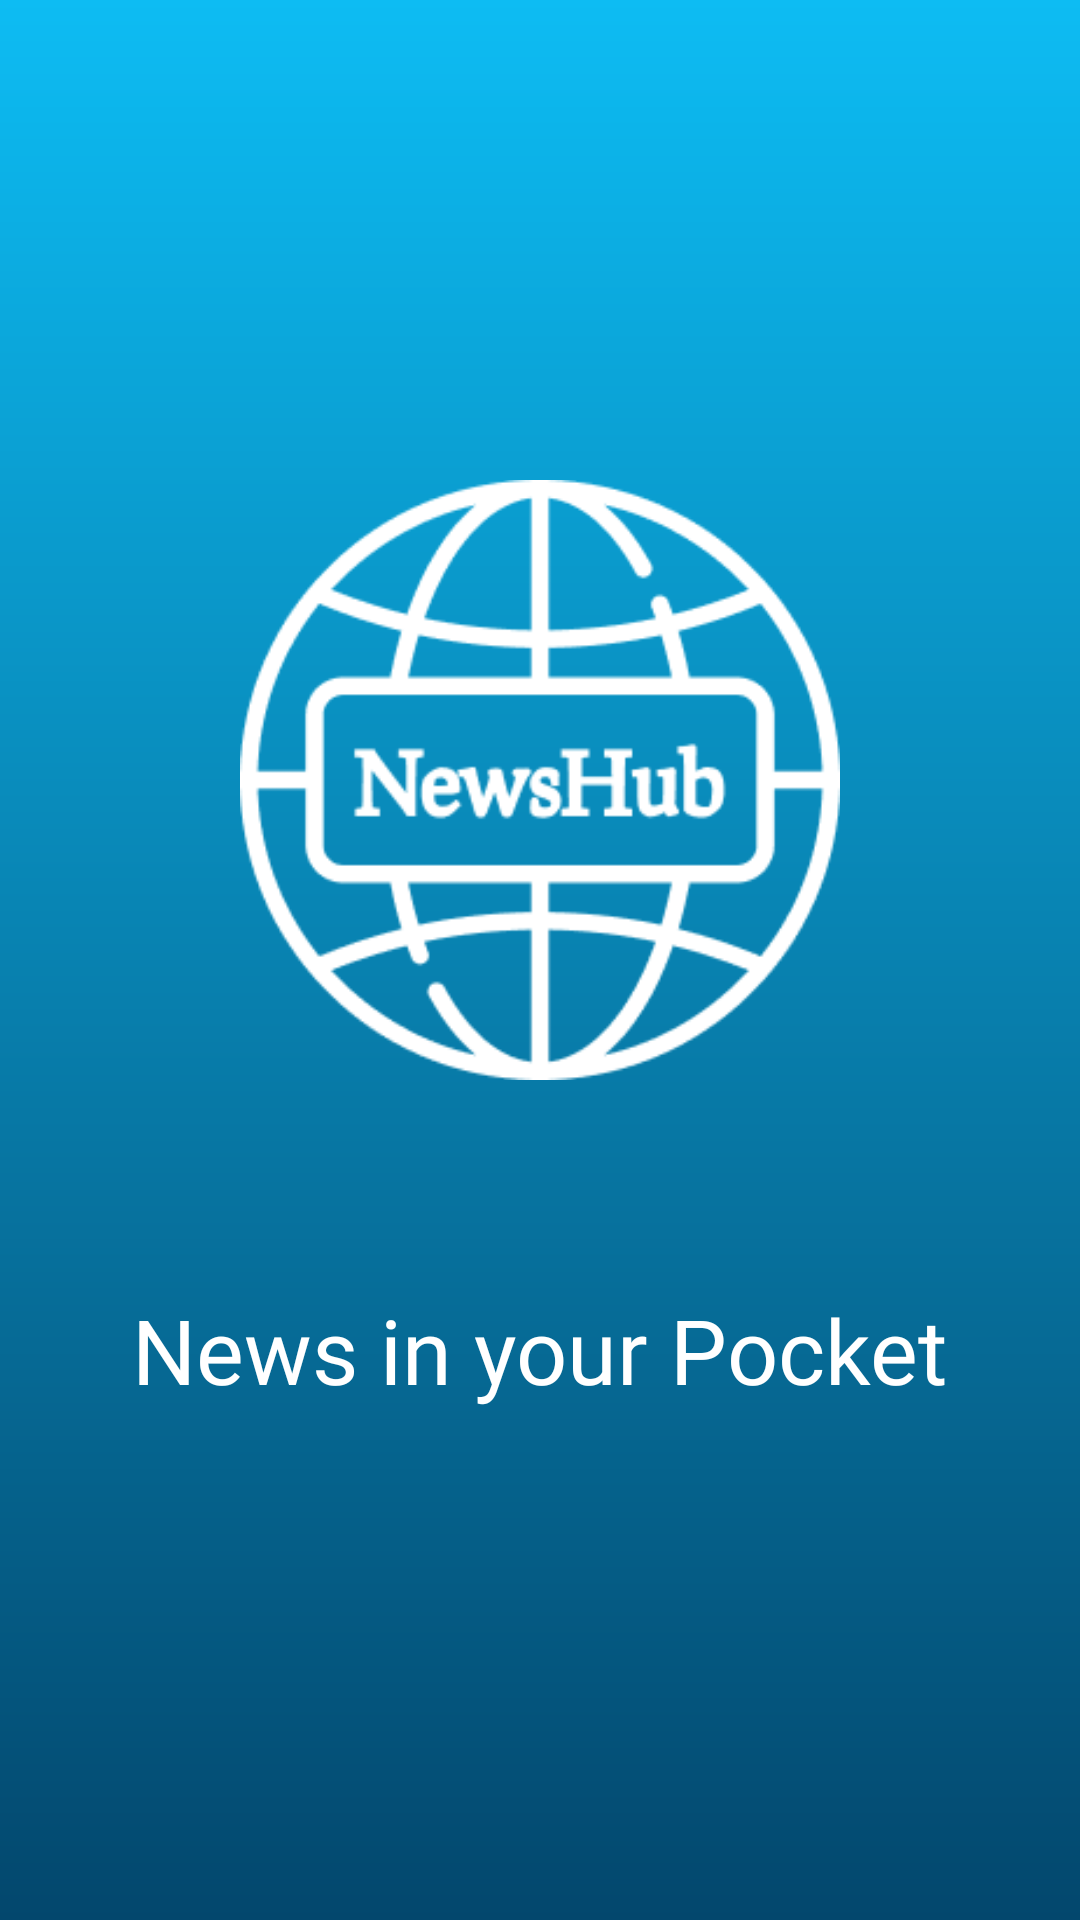

Reconstruct the res/layout file that produces this screen, plus the resources it refers to.
<!-- AndroidManifest.xml: application theme Theme.NewsForYou -->
<!-- res/layout/activity_splash.xml -->
<?xml version="1.0" encoding="utf-8"?>
<RelativeLayout xmlns:android="http://schemas.android.com/apk/res/android"
    xmlns:app="http://schemas.android.com/apk/res-auto"
    xmlns:tools="http://schemas.android.com/tools"
    android:layout_width="match_parent"
    android:layout_height="match_parent"
    android:background="@drawable/background"
    tools:context=".Activities.SplashActivity">

        <ImageView
            android:id="@+id/image"
            android:layout_width="200dp"
            android:layout_height="200dp"
            android:src="@drawable/news_icon"
            android:layout_centerHorizontal="true"
            android:layout_marginTop="160dp"/>

    <TextView
        android:id="@+id/newsText2"
        android:layout_width="wrap_content"
        android:layout_height="wrap_content"
        android:layout_alignParentBottom="true"
        android:layout_centerHorizontal="true"
        android:layout_gravity="center"
        android:layout_marginBottom="170dp"
        android:fontFamily="@font/prociono"
        android:text="News in your Pocket"
        android:textColor="@color/white"
        android:textSize="30dp" />


</RelativeLayout>
<!-- resources referenced by this layout -->
<resources>
  <color name="white">#FFFFFFFF</color>
  <!-- drawable background (drawable) -->
  <?xml version="1.0" encoding="utf-8"?>
  <shape xmlns:android="http://schemas.android.com/apk/res/android">
          <gradient
              android:startColor="#0DBCF3"
              android:angle="-90"
              android:endColor="#03476D"/>
  </shape>
  <!-- drawable news_icon: png bitmap (drawable, 10307 bytes) -->
  <style name="Theme.NewsForYou" parent="Theme.MaterialComponents.NoActionBar">
          
          <item name="colorPrimary">#71D2F1</item>
          <item name="colorPrimaryVariant">#0DBCF3</item>
          <item name="colorOnPrimary">@color/white</item>
          
          <item name="colorSecondary">@color/teal_200</item>
          <item name="colorSecondaryVariant">@color/teal_700</item>
          <item name="colorOnSecondary">@color/black</item>
          
          <item name="android:statusBarColor" tools:targetApi="l">?attr/colorPrimaryVariant</item>
          
      </style>
  <color name="teal_200">#FF03DAC5</color>
  <color name="teal_700">#FF018786</color>
  <color name="black">#FF000000</color>
</resources>
